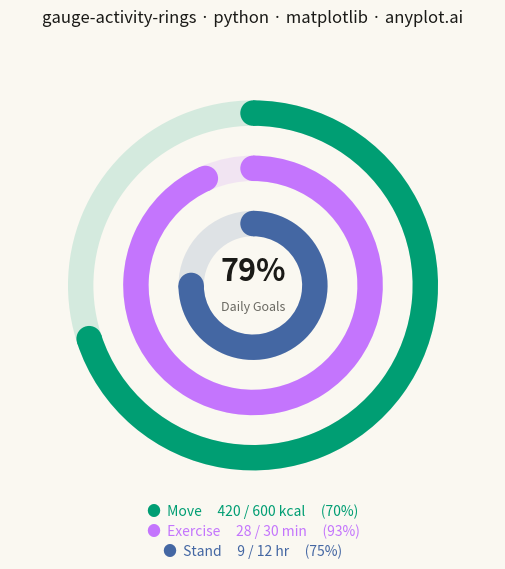

Here is the Python script that generated this plot:
""" anyplot.ai
gauge-activity-rings: Activity Rings Progress Chart
Library: matplotlib 3.11.0 | Python 3.13.13
Quality: 87/100 | Created: 2026-06-14
"""

import os

import matplotlib.pyplot as plt
import numpy as np
from matplotlib.patches import Circle, Wedge


# Theme tokens (Imprint palette + chrome)
THEME = os.getenv("ANYPLOT_THEME", "light")
PAGE_BG = "#FAF8F1" if THEME == "light" else "#1A1A17"
INK = "#1A1A17" if THEME == "light" else "#F0EFE8"
INK_MUTED = "#6B6A63" if THEME == "light" else "#A8A79F"

IMPRINT_PALETTE = ["#009E73", "#C475FD", "#4467A3", "#BD8233", "#AE3030", "#2ABCCD", "#954477", "#99B314"]

# Daily fitness goal data — Move / Exercise / Stand
metrics = [
    {"name": "Move", "value": 420, "goal": 600, "unit": "kcal"},
    {"name": "Exercise", "value": 28, "goal": 30, "unit": "min"},
    {"name": "Stand", "value": 9, "goal": 12, "unit": "hr"},
]
ring_colors = IMPRINT_PALETTE[:3]  # green → lavender → blue
radii = [0.78, 0.53, 0.28]  # outer → inner (mid-radius of each ring)
RING_WIDTH = 0.115  # ring thickness in data units (~linewidth 20pt equivalent)

fractions = [min(m["value"] / m["goal"], 1.0) for m in metrics]
avg_pct = sum(fractions) / len(fractions)

# Plot — square canvas for circular rings
fig, ax = plt.subplots(figsize=(6, 6), dpi=400, facecolor=PAGE_BG)
ax.set_facecolor(PAGE_BG)
ax.set_aspect("equal")
ax.set_xlim(-1.1, 1.1)
ax.set_ylim(-1.1, 1.1)
ax.axis("off")

for _metric, color, r, frac in zip(metrics, ring_colors, radii, fractions, strict=False):
    outer_r = r + RING_WIDTH / 2

    # Background track — full Wedge ring at low opacity
    ax.add_patch(
        Wedge((0, 0), outer_r, 0, 360, width=RING_WIDTH, facecolor=color, edgecolor="none", alpha=0.15, zorder=2)
    )

    if frac > 0:
        # Progress arc — Wedge sweeping clockwise from 90° (12 o'clock)
        # Wedge uses CCW angles from positive x-axis; clockwise sweep maps to theta2=90, theta1=90-frac*360
        theta1_deg = 90 - frac * 360
        ax.add_patch(
            Wedge((0, 0), outer_r, theta1_deg, 90, width=RING_WIDTH, facecolor=color, edgecolor="none", zorder=3)
        )

        # Rounded caps — half-circle at each endpoint of the progress arc
        cap_r = RING_WIDTH / 2
        # Start cap at 12 o'clock
        ax.add_patch(Circle((0.0, r), cap_r, facecolor=color, edgecolor="none", zorder=4))
        # End cap at arc terminus
        theta_end = np.radians(theta1_deg)
        ax.add_patch(
            Circle((r * np.cos(theta_end), r * np.sin(theta_end)), cap_r, facecolor=color, edgecolor="none", zorder=4)
        )

# Center summary — overall average progress
ax.text(0, 0.06, f"{avg_pct:.0%}", ha="center", va="center", fontsize=22, fontweight="bold", color=INK, zorder=5)
ax.text(0, -0.10, "Daily Goals", ha="center", va="center", fontsize=9, color=INK_MUTED, zorder=5)

# Title
title = "gauge-activity-rings · python · matplotlib · anyplot.ai"
n = len(title)
title_fs = max(8, round(12 * 67 / n)) if n > 67 else 12
ax.set_title(title, fontsize=title_fs, fontweight="medium", color=INK, pad=14)

# Per-ring metric labels below the chart (figure coordinates) — tightened gap
fig.subplots_adjust(left=0.05, right=0.95, top=0.93, bottom=0.12)
label_ys = [0.160, 0.127, 0.094]

for i, (metric, color, frac) in enumerate(zip(metrics, ring_colors, fractions, strict=False)):
    pct = f"{frac:.0%}"
    label = f"●  {metric['name']}     {metric['value']} / {metric['goal']} {metric['unit']}     ({pct})"
    fig.text(0.50, label_ys[i], label, ha="center", va="top", fontsize=10, color=color)

plt.savefig(f"plot-{THEME}.png", dpi=400, facecolor=PAGE_BG)
plt.close()
